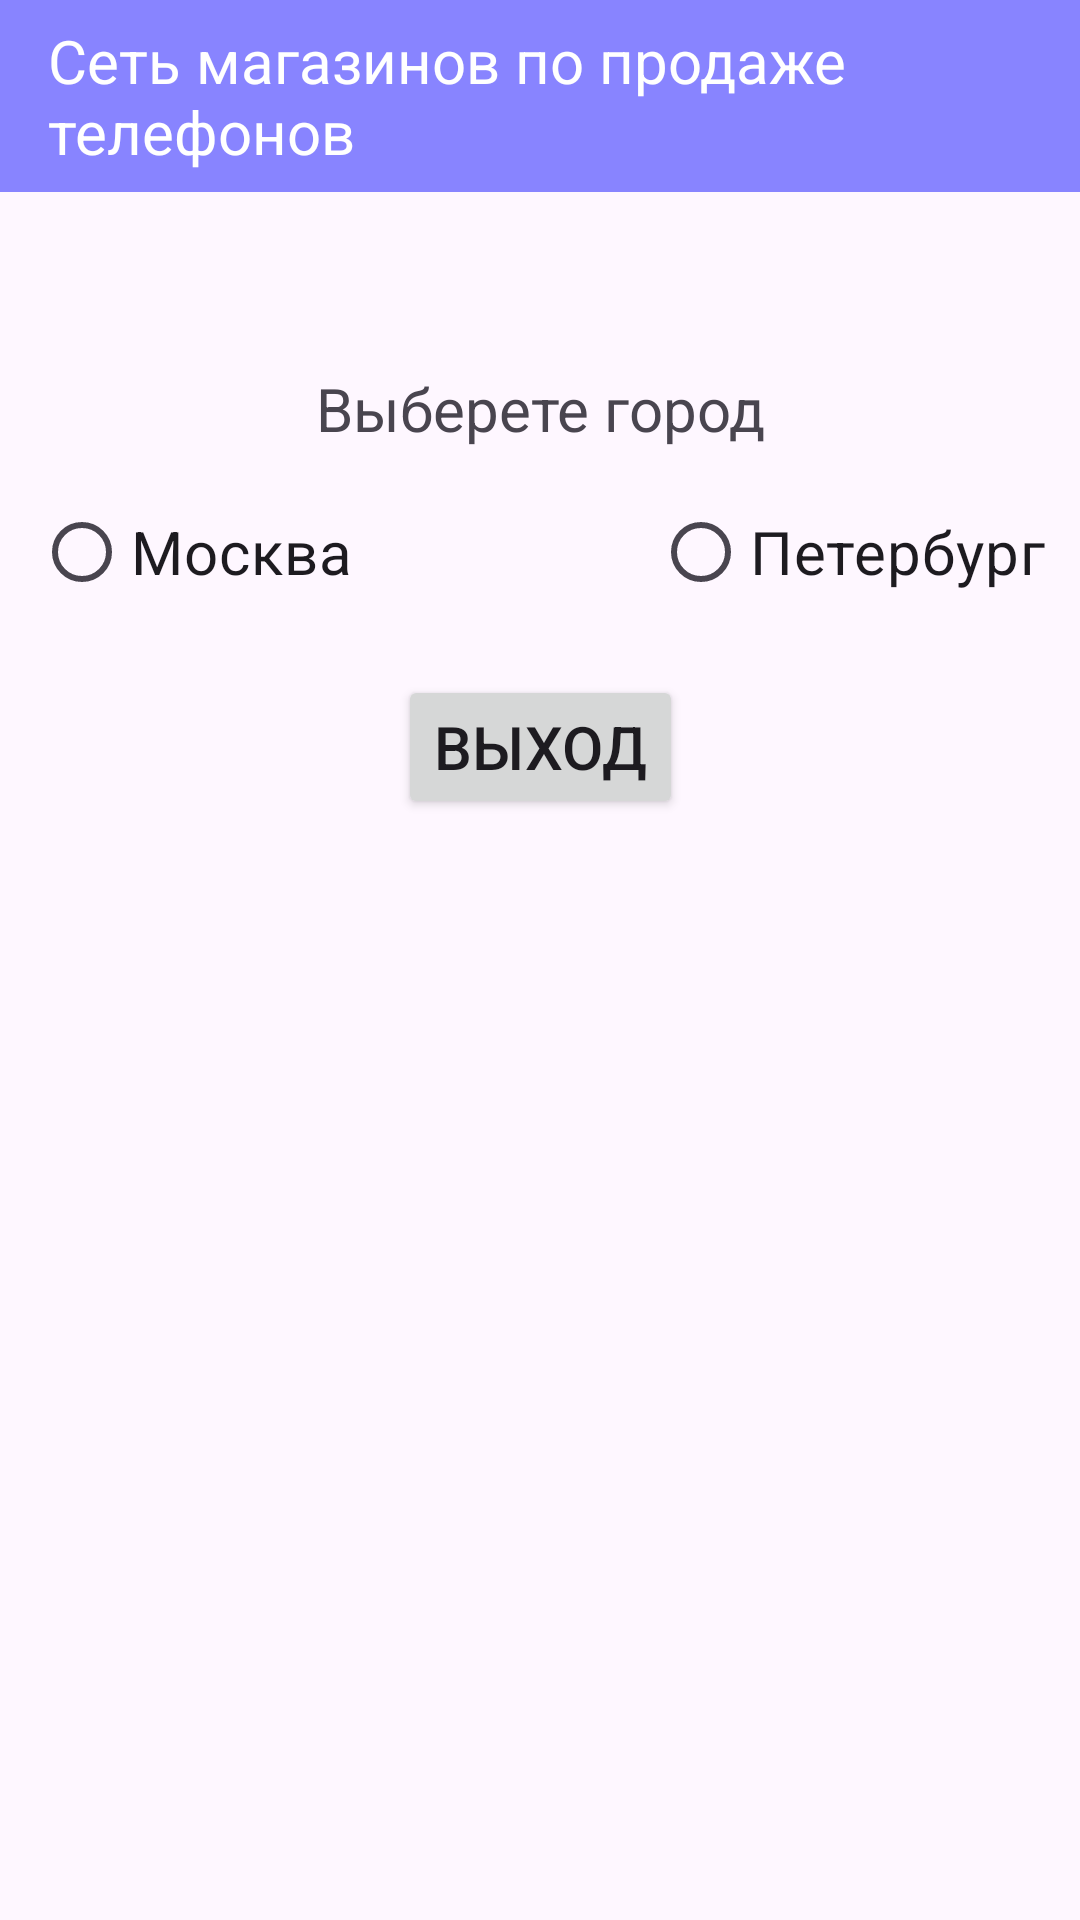

Write the Android layout XML for this screen, with the resource values it uses.
<!-- AndroidManifest.xml: application theme Theme.PhoneShop1 -->
<!-- res/layout/activity_main.xml -->
<?xml version="1.0" encoding="utf-8"?>
<androidx.constraintlayout.widget.ConstraintLayout xmlns:android="http://schemas.android.com/apk/res/android"
    xmlns:app="http://schemas.android.com/apk/res-auto"
    xmlns:tools="http://schemas.android.com/tools"
    android:id="@+id/main"
    android:layout_width="match_parent"
    android:layout_height="match_parent"
    tools:context=".MainActivity">

    <androidx.appcompat.widget.Toolbar
        android:id="@+id/toolbarMain"
        android:layout_width="match_parent"
        android:layout_height="wrap_content"
        android:background="@color/blue"
        app:layout_constraintStart_toStartOf="parent"
        tools:ignore="MissingConstraints">

        <TextView
            android:layout_width="wrap_content"
            android:layout_height="wrap_content"
            android:layout_gravity="center"
            android:text="@string/zagolovok"
            android:textColor="@color/white"
            android:textSize="@dimen/text_size" />
    </androidx.appcompat.widget.Toolbar>


    <TextView
        android:id="@+id/textView"
        android:layout_width="wrap_content"
        android:layout_height="wrap_content"
        android:text="@string/vybor"
        android:textSize="@dimen/text_size"
        app:layout_constraintStart_toStartOf="parent"
        app:layout_constraintEnd_toEndOf="parent"
        app:layout_constraintTop_toTopOf="parent"
        app:layout_constraintBottom_toBottomOf="parent"
        app:layout_constraintVertical_bias="0.2"/>

    <RadioGroup
        android:layout_width="match_parent"
        android:layout_height="wrap_content"
        android:orientation="horizontal"
        android:gravity="center_horizontal"
        app:layout_constraintStart_toStartOf="parent"
        app:layout_constraintEnd_toEndOf="parent"
        app:layout_constraintTop_toTopOf="parent"
        app:layout_constraintBottom_toBottomOf="parent"
        app:layout_constraintVertical_bias="0.27">

        <RadioButton
            android:id="@+id/rbMoscow"
            android:layout_width="wrap_content"
            android:layout_height="wrap_content"
            android:text="@string/mosow"
            android:textSize="@dimen/text_size"
            />

        <RadioButton
            android:id="@+id/rbPeterburg"
            android:layout_width="wrap_content"
            android:layout_height="wrap_content"
            android:text="@string/peterburg"
            android:textSize="@dimen/text_size"
            android:layout_marginStart= "100dp"/>
    </RadioGroup>
    <Button
        android:id="@+id/btnExit"
        android:layout_width="wrap_content"
        android:layout_height="wrap_content"
        android:text="@string/exit"
        android:textSize="@dimen/text_size"
        app:layout_constraintStart_toStartOf="parent"
        app:layout_constraintEnd_toEndOf="parent"
        app:layout_constraintTop_toTopOf="parent"
        app:layout_constraintBottom_toBottomOf="parent"
        app:layout_constraintVertical_bias="0.38"
        />
</androidx.constraintlayout.widget.ConstraintLayout>
<!-- resources referenced by this layout -->
<resources>
  <color name="blue">#770000ff</color>
  <color name="white">#FFFFFFFF</color>
  <dimen name="text_size">20sp</dimen>
  <string name="exit">Выход</string>
  <string name="mosow">Москва</string>
  <string name="peterburg">Петербург</string>
  <string name="vybor">Выберете город</string>
  <string name="zagolovok">Сеть магазинов по продаже телефонов</string>
  <style name="Theme.PhoneShop1" parent="Base.Theme.PhoneShop1" />
  <style name="Base.Theme.PhoneShop1" parent="Theme.Material3.DayNight.NoActionBar">
          
          
      </style>
</resources>
